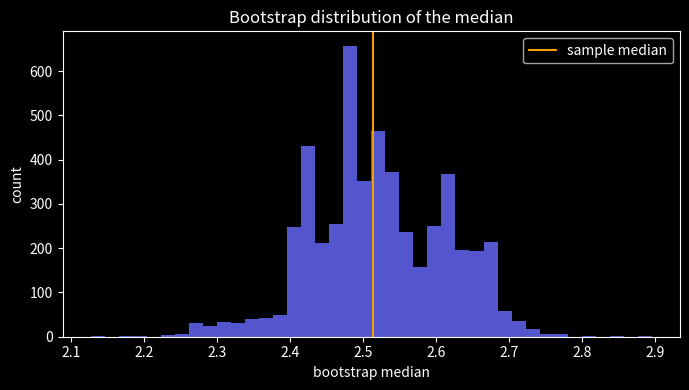
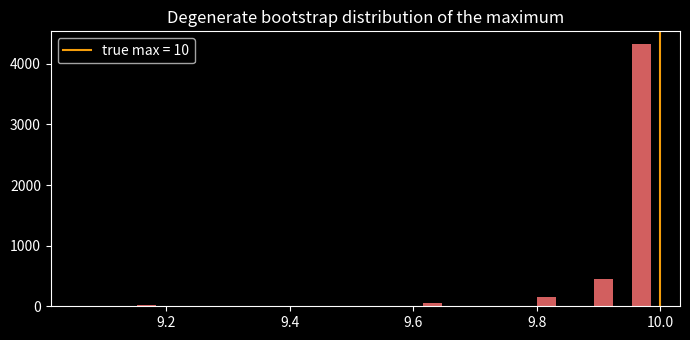

Here is the Python script that generated these plots, in order: (Note: this script raises an exception after producing the figures.)
import numpy as np
import matplotlib.pyplot as plt
plt.style.use('dark_background')
rng = np.random.default_rng(7)

def bootstrap(data, stat_fn, B=5000, seed=0):
    """Return B bootstrap replicates of stat_fn applied to resamples of data."""
    rng_local = np.random.default_rng(seed)
    n = len(data)
    reps = np.empty(B)
    for b in range(B):
        resample = data[rng_local.integers(0, n, n)]   # sample with replacement
        reps[b] = stat_fn(resample)
    return reps

# Skewed data: the median has no clean analytic SE
data = rng.lognormal(mean=1.0, sigma=0.6, size=200)
reps_med = bootstrap(data, np.median, B=5000)

print(f"Sample median       = {np.median(data):.4f}")
print(f"Bootstrap SE(median)= {reps_med.std(ddof=1):.4f}")

plt.figure(figsize=(7, 4))
plt.hist(reps_med, bins=40, color='#6366f1', alpha=0.85)
plt.axvline(np.median(data), color='#f59e0b', label='sample median')
plt.xlabel('bootstrap median'); plt.ylabel('count')
plt.title('Bootstrap distribution of the median'); plt.legend()
plt.tight_layout(); plt.show()

n = 1000
fracs = []
for _ in range(2000):
    idx = rng.integers(0, n, n)
    fracs.append(len(np.unique(idx)) / n)
print(f"Mean distinct fraction = {np.mean(fracs):.4f}")
print(f"Theory 1 - 1/e         = {1 - np.exp(-1):.4f}")

from scipy import stats

def percentile_ci(reps, alpha=0.05):
    return np.percentile(reps, [100*alpha/2, 100*(1-alpha/2)])

def basic_ci(reps, theta_hat, alpha=0.05):
    lo, hi = np.percentile(reps, [100*alpha/2, 100*(1-alpha/2)])
    return np.array([2*theta_hat - hi, 2*theta_hat - lo])

def bca_ci(data, stat_fn, reps, theta_hat, alpha=0.05):
    # bias-correction z0
    z0 = stats.norm.ppf((reps < theta_hat).mean())
    # acceleration via jackknife
    n = len(data)
    jk = np.array([stat_fn(np.delete(data, i)) for i in range(n)])
    jk_mean = jk.mean()
    num = ((jk_mean - jk)**3).sum()
    den = 6.0 * (((jk_mean - jk)**2).sum())**1.5
    a = num / den if den != 0 else 0.0
    z = stats.norm.ppf([alpha/2, 1 - alpha/2])
    adj = z0 + (z0 + z) / (1 - a*(z0 + z))
    pcts = 100 * stats.norm.cdf(adj)
    return np.percentile(reps, pcts)

theta_hat = np.median(data)
print(f"Percentile CI : {percentile_ci(reps_med).round(4)}")
print(f"Basic CI      : {basic_ci(reps_med, theta_hat).round(4)}")
print(f"BCa CI        : {bca_ci(data, np.median, reps_med, theta_hat).round(4)}")

true_mean = 5.0
cover_pct = 0
trials = 300
for t in range(trials):
    d = rng.normal(true_mean, 2.0, 60)
    reps = bootstrap(d, np.mean, B=1000, seed=t)
    lo, hi = percentile_ci(reps)
    cover_pct += (lo <= true_mean <= hi)
print(f"Percentile CI empirical coverage: {cover_pct/trials:.3f}  (target 0.95)")

d = rng.uniform(0, 10, 100)
reps_max = bootstrap(d, np.max, B=5000)
print(f"Sample max = {d.max():.4f}")
print(f"Bootstrap max distribution takes only {len(np.unique(reps_max))} distinct values")
print(f"...and never exceeds the sample max: {reps_max.max():.4f}")
print("True max of Uniform(0,10) is 10 — the bootstrap upper tail is systematically too low.")

plt.figure(figsize=(7, 3.5))
plt.hist(reps_max, bins=30, color='#f87171', alpha=0.85)
plt.axvline(10, color='#f59e0b', label='true max = 10')
plt.title('Degenerate bootstrap distribution of the maximum'); plt.legend()
plt.tight_layout(); plt.show()

# AR(1) series with strong autocorrelation
phi = 0.8
n = 400
series = np.zeros(n)
for t in range(1, n):
    series[t] = phi * series[t-1] + rng.normal()

def block_bootstrap_mean_se(series, ell, B=2000):
    """SE of the mean via moving block bootstrap with block length ell."""
    n = len(series)
    n_blocks = int(np.ceil(n / ell))
    means = np.empty(B)
    # TODO(you): for each replicate, pick n_blocks random start indices in [0, n-ell],
    # concatenate those blocks, truncate to length n, and record the mean
    return ...

plain_se = bootstrap(series, np.mean, B=2000).std(ddof=1)
block_se = block_bootstrap_mean_se(series, ell=20)
if block_se is not None:
    print(f"Plain bootstrap SE(mean) = {plain_se:.4f}  (too small — ignores autocorrelation)")
    print(f"Block bootstrap SE(mean) = {block_se:.4f}  (larger, more honest)")
